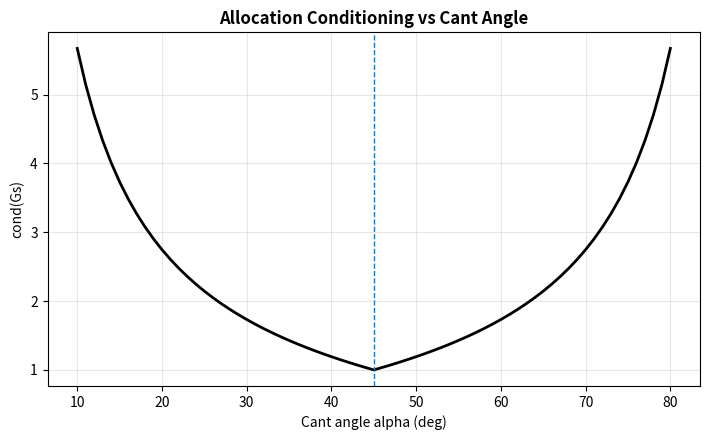
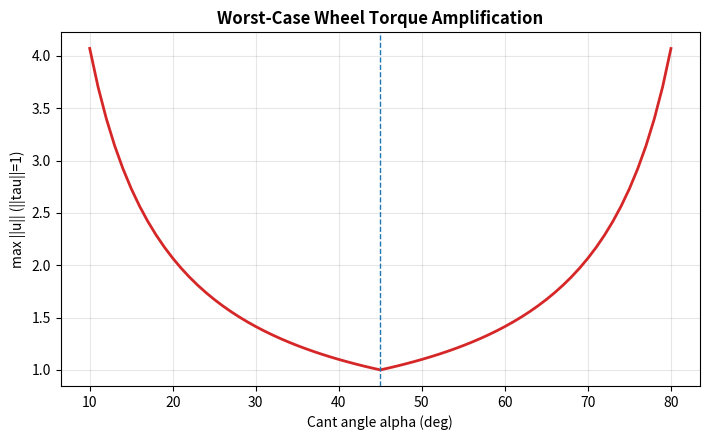
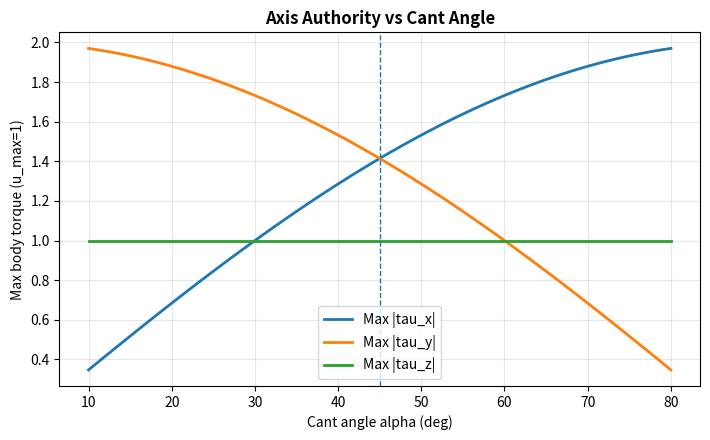
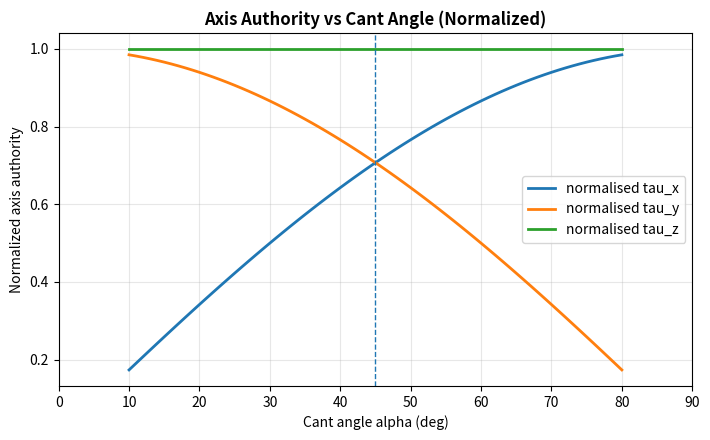

Python code for these plots, in order:
"""
Sweep reaction wheel cant angle for the 3 wheel pyramid used in spacecraft_model.py.

Generates:
  1. Condition number of Gs (allocation matrix)
  2. Worst case wheel torque amplification for unit body torque
  3. Axis wise max body torque (for unit wheel torque limit)

Wheel geometry (same as spacecraft_model.py):
    w1 = [ sin(a),  cos(a), 0 ]
    w2 = [-sin(a),  cos(a), 0 ]
    w3 = [ 0,       0,      1 ]

At a = 45 deg the definitions match the model's gsHat_B vectors.
"""

from __future__ import annotations

import argparse
import math
import os
from pathlib import Path

import numpy as np
import matplotlib.pyplot as plt


def _gs_matrix(alpha_rad: float) -> np.ndarray:
    """Build the 3x3 Gs allocation matrix with each wheel spin axis as a column."""
    s = math.sin(alpha_rad)
    c = math.cos(alpha_rad)
    w1 = np.array([s, c, 0.0])
    w2 = np.array([-s, c, 0.0])
    w3 = np.array([0.0, 0.0, 1.0])
    return np.column_stack([w1, w2, w3])


def _sphere_samples(n: int) -> np.ndarray:
    """Generate *n* approximately uniform unit direction vectors via Fibonacci sphere sampling."""
    i = np.arange(n)
    phi = (1 + 5 ** 0.5) / 2  # golden ratio
    theta = 2 * np.pi * i / phi
    z = 1 - 2 * (i + 0.5) / n
    r = np.sqrt(1 - z ** 2)
    x = r * np.cos(theta)
    y = r * np.sin(theta)
    return np.column_stack([x, y, z])


def sweep(alpha_deg_min: float, alpha_deg_max: float, alpha_deg_step: float, n_dirs: int) -> dict[str, np.ndarray]:
    """Sweep cant angle over the given range and return condition, amplification, and authority arrays."""
    alphas_deg = np.arange(alpha_deg_min, alpha_deg_max + 1e-9, alpha_deg_step)
    alphas_rad = np.deg2rad(alphas_deg)

    cond_vals = np.zeros_like(alphas_deg, dtype=float)
    worst_amp = np.zeros_like(alphas_deg, dtype=float)
    max_tau_x = np.zeros_like(alphas_deg, dtype=float)
    max_tau_y = np.zeros_like(alphas_deg, dtype=float)
    max_tau_z = np.zeros_like(alphas_deg, dtype=float)

    directions = _sphere_samples(n_dirs)

    for idx, a in enumerate(alphas_rad):
        gs = _gs_matrix(a)
        # Condition number of the allocation matrix
        cond_vals[idx] = np.linalg.cond(gs)

        # Worst case wheel torque amplification for unit body torque
        gs_pinv = np.linalg.pinv(gs)
        # u = -Gs^+ * tau ; amplification = ||u|| / ||tau||, but ||tau|| = 1
        u = -(gs_pinv @ directions.T).T
        amp = np.linalg.norm(u, axis=1)
        worst_amp[idx] = np.max(amp)

        # Axis wise max body torque with |u_i| <= 1
        # tau = -Gs u; for a single axis, max is sum of abs of row entries
        row_x = gs[0, :]
        row_y = gs[1, :]
        row_z = gs[2, :]
        max_tau_x[idx] = np.sum(np.abs(row_x))
        max_tau_y[idx] = np.sum(np.abs(row_y))
        max_tau_z[idx] = np.sum(np.abs(row_z))

    return {
        "alpha_deg": alphas_deg,
        "cond": cond_vals,
        "worst_amp": worst_amp,
        "max_tau_x": max_tau_x,
        "max_tau_y": max_tau_y,
        "max_tau_z": max_tau_z,
    }


def _style_axes(ax, xlabel: str, ylabel: str, title: str) -> None:
    """Apply consistent axis labels, title, and grid to a matplotlib Axes."""
    ax.set_xlabel(xlabel)
    ax.set_ylabel(ylabel)
    ax.set_title(title, fontweight="bold")
    ax.grid(True, alpha=0.3)


def main() -> None:
    """CLI entry point: parse arguments, run the cant angle sweep, and save plots."""
    parser = argparse.ArgumentParser(description="Sweep reaction wheel cant angle.")
    parser.add_argument("--alpha-min", type=float, default=10.0, help="Min cant angle (deg)")
    parser.add_argument("--alpha-max", type=float, default=80.0, help="Max cant angle (deg)")
    parser.add_argument("--alpha-step", type=float, default=1.0, help="Cant angle step (deg)")
    parser.add_argument("--n-dirs", type=int, default=2000, help="Number of unit torque directions")
    parser.add_argument("--out-dir", type=str, default="analysis/plots", help="Output directory")
    args = parser.parse_args()

    results = sweep(args.alpha_min, args.alpha_max, args.alpha_step, args.n_dirs)
    out_dir = Path(args.out_dir)
    out_dir.mkdir(parents=True, exist_ok=True)

    alpha = results["alpha_deg"]

    # Plot 1: Condition number
    fig1, ax1 = plt.subplots(figsize=(7.2, 4.5))
    ax1.plot(alpha, results["cond"], color="black", linewidth=2)
    ax1.axvline(45.0, color="tab:blue", linestyle="--", linewidth=1)
    _style_axes(ax1, "Cant angle alpha (deg)", "cond(Gs)", "Allocation Conditioning vs Cant Angle")
    fig1.tight_layout()
    fig1.savefig(out_dir / "rw_cant_conditioning.png", dpi=200)

    # Plot 2: Worst case torque amplification
    fig2, ax2 = plt.subplots(figsize=(7.2, 4.5))
    ax2.plot(alpha, results["worst_amp"], color="tab:red", linewidth=2)
    ax2.axvline(45.0, color="tab:blue", linestyle="--", linewidth=1)
    _style_axes(ax2, "Cant angle alpha (deg)", "max ||u|| (||tau||=1)", "Worst-Case Wheel Torque Amplification")
    fig2.tight_layout()
    fig2.savefig(out_dir / "rw_cant_worst_case_amplification.png", dpi=200)

    # Plot 3: Axis wise max body torque (unit wheel torque limit)
    fig3, ax3 = plt.subplots(figsize=(7.2, 4.5))
    ax3.plot(alpha, results["max_tau_x"], label="Max |tau_x|", linewidth=2)
    ax3.plot(alpha, results["max_tau_y"], label="Max |tau_y|", linewidth=2)
    ax3.plot(alpha, results["max_tau_z"], label="Max |tau_z|", linewidth=2)
    ax3.axvline(45.0, color="tab:blue", linestyle="--", linewidth=1)
    _style_axes(ax3, "Cant angle alpha (deg)", "Max body torque (u_max=1)", "Axis Authority vs Cant Angle")
    ax3.legend()
    fig3.tight_layout()
    fig3.savefig(out_dir / "rw_cant_axis_authority.png", dpi=200)

    # Plot 4: Axis wise authority normalized to max possible (u_max=1)
    # X and Y each use two wheels -> max possible is 2; Z uses one wheel -> max is 1.
    fig4, ax4 = plt.subplots(figsize=(7.2, 4.5))
    ax4.plot(alpha, results["max_tau_x"] / 2.0, label="normalised tau_x", linewidth=2)
    ax4.plot(alpha, results["max_tau_y"] / 2.0, label="normalised tau_y", linewidth=2)
    ax4.plot(alpha, results["max_tau_z"], label="normalised tau_z", linewidth=2)
    ax4.axvline(45.0, color="tab:blue", linestyle="--", linewidth=1)
    _style_axes(ax4, "Cant angle alpha (deg)", "Normalized axis authority", "Axis Authority vs Cant Angle (Normalized)")
    ax4.set_xlim(0.0, 90.0)
    ax4.legend()
    fig4.tight_layout()
    fig4.savefig(out_dir / "rw_cant_axis_authority_normalized.png", dpi=200)

    print(f"Saved plots to: {out_dir}")


if __name__ == "__main__":
    main()
